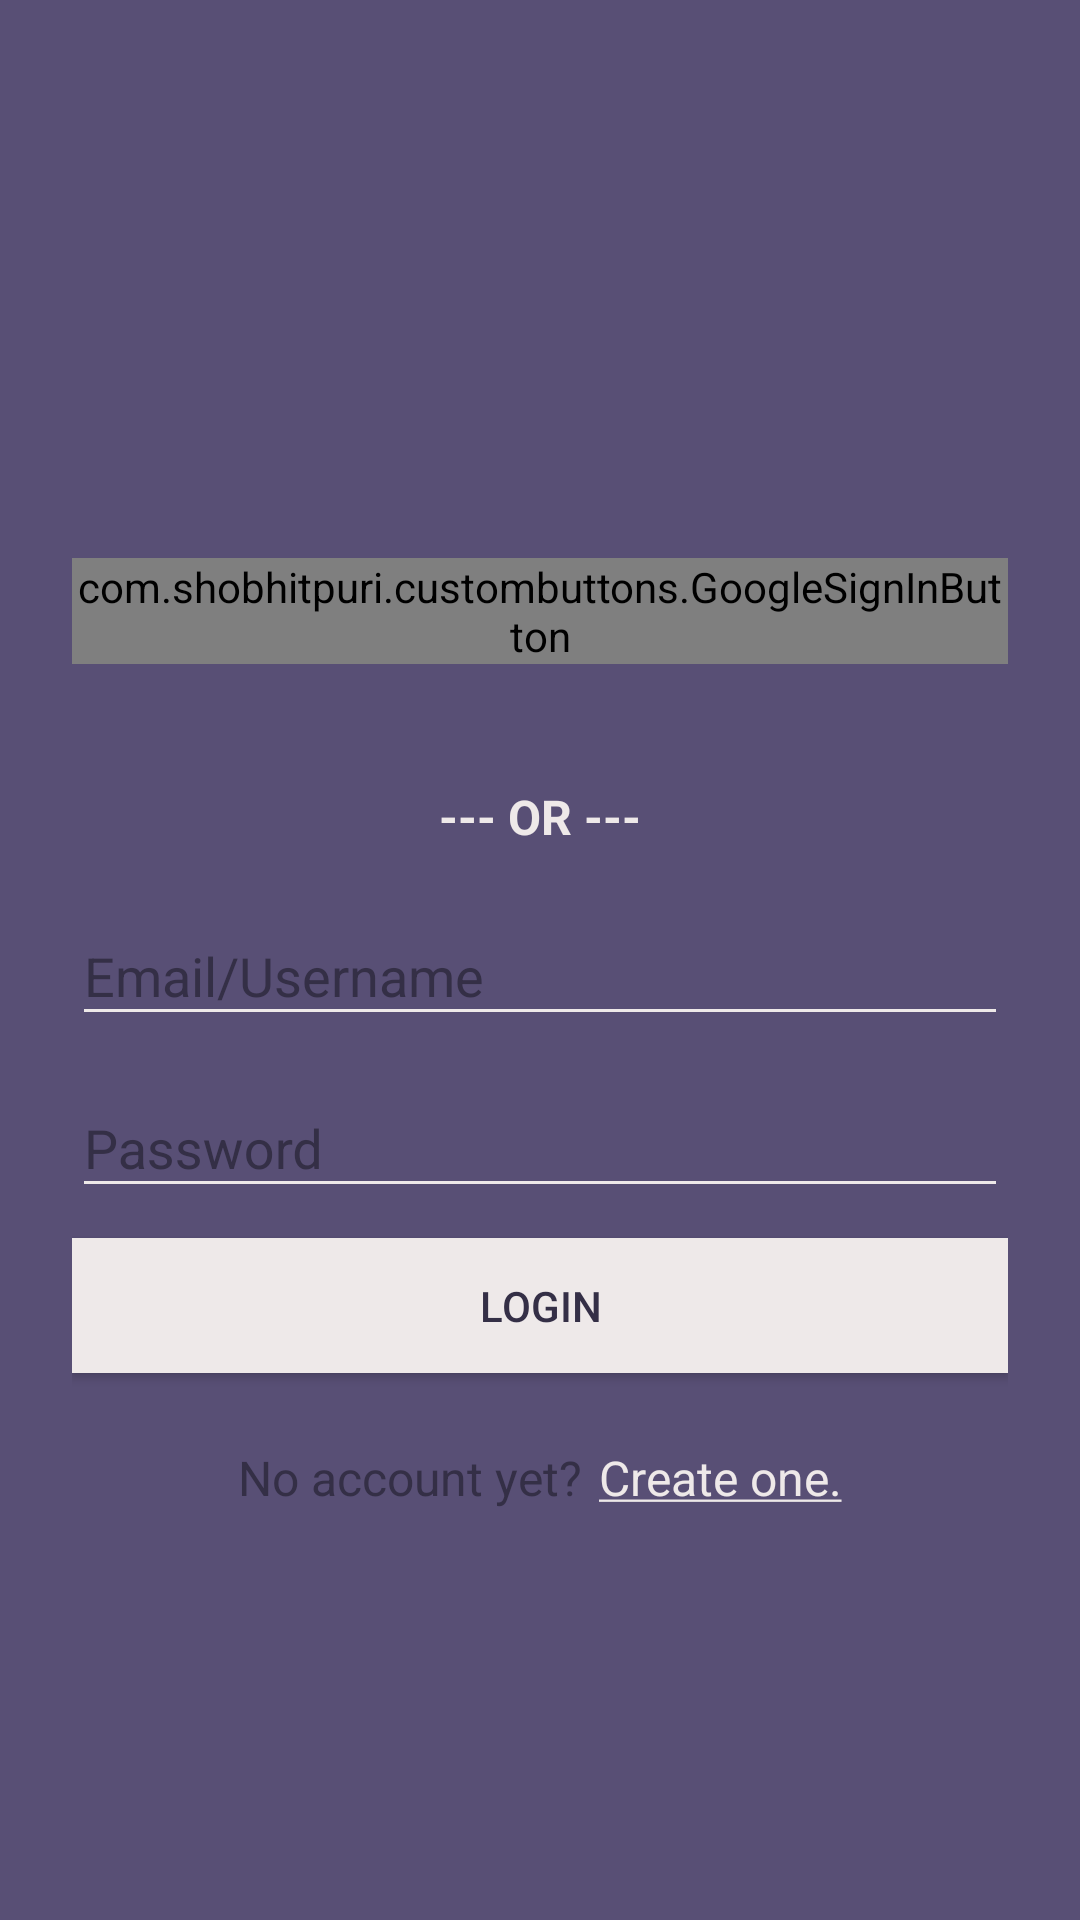

The Android layout XML behind this screen, and the referenced resources:
<!-- AndroidManifest.xml: application theme AppTheme -->
<!-- res/layout/frag_sign_in.xml -->
<?xml version="1.0" encoding="utf-8"?>
<androidx.constraintlayout.widget.ConstraintLayout
    xmlns:android="http://schemas.android.com/apk/res/android"
    xmlns:app="http://schemas.android.com/apk/res-auto"
    xmlns:tools="http://schemas.android.com/tools"
    android:layout_width="match_parent"
    android:layout_height="match_parent"
    android:background="@color/white"
    tools:context=".Activities.Home.HomeActivity">
    <ScrollView
        android:layout_width="fill_parent"
        android:layout_height="fill_parent"
        android:backgroundTint="@color/colorPrimary"
        android:background="@color/colorAccent"
        app:layout_constraintTop_toTopOf="parent"
        app:layout_constraintBottom_toBottomOf="parent"
        app:layout_constraintStart_toStartOf="parent"
        app:layout_constraintEnd_toEndOf="parent"
        android:fitsSystemWindows="true">
        <LinearLayout
            android:orientation="vertical"
            android:layout_width="match_parent"
            android:layout_height="wrap_content"
            android:paddingTop="56dp"
            android:paddingLeft="24dp"
            android:paddingRight="24dp">

            <ImageView
                app:srcCompat="@mipmap/ic_launcher"
                android:layout_width="wrap_content"
                android:layout_height="80dp"
                android:scaleType="centerInside"
                android:layout_marginBottom="50dp"
                android:layout_gravity="center_horizontal" />

            <com.shobhitpuri.custombuttons.GoogleSignInButton
                android:id ="@+id/google_sign_in"
                android:layout_width="wrap_content"
                android:layout_height="wrap_content"
                android:gravity ="center"
                android:layout_gravity="center_horizontal"
                android:text="@string/google_button_text"
                android:textSize ="16sp"
                android:textColor= "@color/colorPrimaryDark"
                android:layout_marginBottom="40dp"
                app:isDarkTheme="false" />

            <TextView android:id="@+id/or"
                android:layout_width="wrap_content"
                android:layout_height="wrap_content"
                android:layout_marginBottom="10dp"
                android:gravity="center_horizontal"
                android:layout_gravity="center_horizontal"
                android:text="@string/or"
                android:textSize="16sp"
                android:textColor="@color/white"
                />


            
            <com.google.android.material.textfield.TextInputLayout
                android:layout_width="match_parent"
                android:layout_height="wrap_content"
                android:layout_marginBottom="5dp"
                app:hintTextColor="@color/white"
                android:textColorHint="@color/colorPrimaryDark">
                <com.google.android.material.textfield.TextInputEditText
                    android:id="@+id/input_email"
                    android:layout_width="match_parent"
                    android:layout_height="wrap_content"
                    android:inputType="textEmailAddress"
                    android:textColor="@color/white"
                    app:backgroundTint="@color/white"
                    android:hint="@string/email_user_hint" />
            </com.google.android.material.textfield.TextInputLayout>

            
            <com.google.android.material.textfield.TextInputLayout
                android:layout_width="match_parent"
                android:layout_height="wrap_content"
                android:layout_marginBottom="5dp"
                app:hintTextColor="@color/white"
                android:textColorHint="@color/colorPrimaryDark">
                <com.google.android.material.textfield.TextInputEditText
                    android:id="@+id/input_password"
                    android:layout_width="match_parent"
                    android:layout_height="wrap_content"
                    android:inputType="textPassword"
                    android:textColor="@color/white"
                    app:backgroundTint="@color/white"
                    android:hint="@string/password_hint"/>
            </com.google.android.material.textfield.TextInputLayout>

            <androidx.appcompat.widget.AppCompatButton
                android:id="@+id/sign_in_button"
                android:layout_width="match_parent"
                android:layout_height="45dp"
                android:layout_marginTop="5dp"
                android:layout_marginBottom="24dp"
                android:background="@color/white"
                android:backgroundTint="@color/white"
                android:padding="12dp"
                android:text="@string/login"
                android:textColor="@color/colorPrimaryDark" />

            <LinearLayout
                android:layout_width="match_parent"
                android:layout_height="wrap_content"
                android:orientation="horizontal"
                android:gravity="center_horizontal"
                >
                <TextView
                    android:layout_width="wrap_content"
                    android:layout_height="wrap_content"
                    android:layout_marginBottom="24dp"
                    android:gravity="center_horizontal"
                    android:text="@string/no_acct_question"
                    android:textSize="16sp"
                    android:textColor="@color/colorPrimaryDark"
                    />

                <TextView
                    android:id="@+id/create_acct"
                    android:layout_width="wrap_content"
                    android:layout_height="wrap_content"
                    android:layout_marginStart="6dp"
                    android:layout_marginBottom="24dp"
                    android:gravity="center_horizontal"
                    android:textColorLink="@color/blue"
                    android:textColorHighlight="@color/colorPrimaryDark"
                    android:selectAllOnFocus="false"
                    android:linksClickable="false"
                    android:autoLink="all"
                    android:clickable="true"
                    android:focusable="true"
                    android:text="@string/create_acct"
                    android:textColor="@color/white"
                    android:textSize="16sp"
                    />
            </LinearLayout>
        </LinearLayout>
        
    </ScrollView>
</androidx.constraintlayout.widget.ConstraintLayout>
<!-- resources referenced by this layout -->
<resources>
  <color name="blue">@color/colorAccent</color>
  <color name="colorAccent">#3E5263</color>
  <color name="colorPrimary">#584F75</color>
  <color name="colorPrimaryDark">#342F46</color>
  <color name="white">#EEE9E9</color>
  <string name="create_acct">                     <u>Create one.</u>          </string>
  <string name="email_user_hint">                 Email/Username              </string>
  <string name="google_button_text">              Google Authentication       </string>
  <string name="login">                           LogIn                       </string>
  <string name="no_acct_question">                No account yet?             </string>
  <string name="or">                              <b>--- OR ---</b>           </string>
  <string name="password_hint">                   Password                    </string>
  <style name="AppTheme" parent="Theme.AppCompat.Light.DarkActionBar">
          
          <item name="colorPrimary">@color/colorPrimary</item>
          <item name="colorPrimaryDark">@color/colorPrimaryDark</item>
          <item name="colorAccent">@color/colorAccent</item>
          <item name="android:imageButtonStyle">@style/MarginlessImageButton</item>
  
      </style>
  <style name="MarginlessImageButton" parent="android:Widget.ImageButton">
          <item name="android:background">@null</item>
      </style>
</resources>
